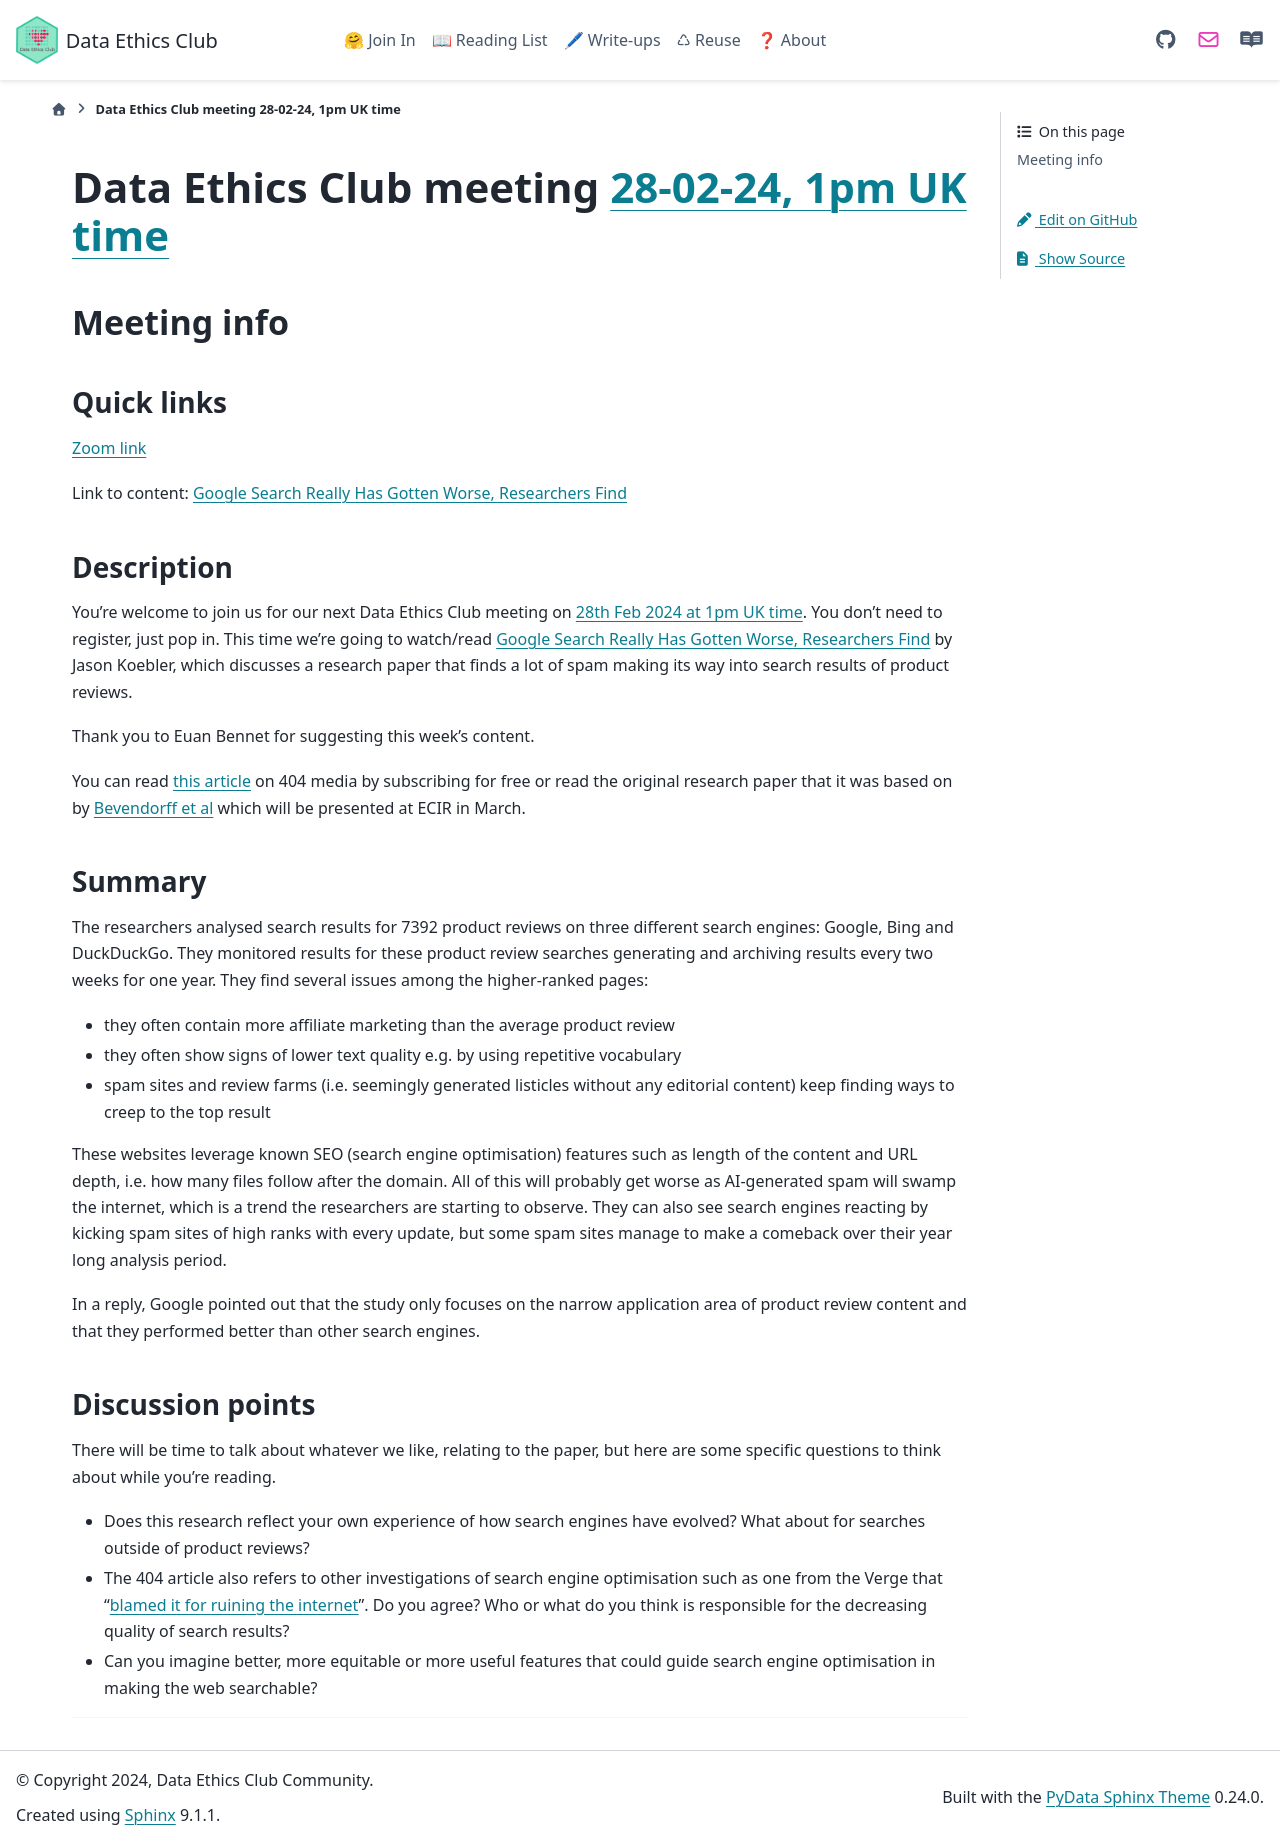

repository: very-good-science/data-ethics-club · page: join_in/meetings/2024/02-feb/28-02-24_meeting.html · generator: sphinx

# Data Ethics Club meeting [28-02-24, 1pm UK time][timedate]

<!-- 
TODO:
- [x] Change to a new branch (DD-MM-YY_meeting)
- [x] Copy this template to meetings/YEAR/DD-MM-YY_meeting.md (put in actual year + date)
- [x] Put in the Event time on: https://www.timeanddate.com/worldclock/fixedform.html and copy result to LINK-TO-TIMEDATE
- [x] Change all ALL-CAPS placeholders in this form
- [x] Update the hyperlinks at the bottom of the template
- [ ] Add link to the new file in meetings.md
- [ ] Update the next-meeting.md file
- [ ] Pull request!
- [ ] Create or edit the calendar invite to copy and paste this info over and send it/send an update.
- [ ] Maybe tweet it? #DataEthicsClub @jgiBristol

Repeat meeting link is currently: https://bristol-ac-uk.zoom.us/j/94475153265


Usual time 13:00-14:00
-->
## Meeting info

### Quick links

[Zoom link][zoom]

Link to content: [Google Search Really Has Gotten Worse, Researchers Find][content]

### Description
You're welcome to join us for our next Data Ethics Club meeting on [28th Feb 2024 at 1pm UK time][timedate]. 
You don't need to register, just pop in. 
This time we're going to watch/read [Google Search Really Has Gotten Worse, Researchers Find][content] by Jason Koebler, which discusses a research paper that finds a lot of spam making its way into search results of product reviews. 

Thank you to Euan Bennet for suggesting this week's content.

You can read [this article](https://www.404media.co/google-search-really-has-gotten-worse-researchers-find/) on 404 media by subscribing for free or read the original research paper that it was based on by [Bevendorff et al](https://downloads.webis.de/publications/papers/bevendorff_2024a.pdf) which will be presented at ECIR in March.

### Summary

The researchers analysed search results for 7392 product reviews on three different search engines: Google, Bing and DuckDuckGo. They monitored results for these product review searches generating and archiving results every two weeks for one year. They find several issues among the higher-ranked pages:

- they often contain more affiliate marketing than the average product review
- they often show signs of lower text quality e.g. by using repetitive vocabulary
- spam sites and review farms (i.e. seemingly generated listicles without any editorial content) keep finding ways to creep to the top result

These websites leverage known SEO (search engine optimisation) features such as length of the content and URL depth, i.e. how many files follow after the domain. All of this will probably get worse as AI-generated spam will swamp the internet, which is a trend the researchers are starting to observe. They can also see search engines reacting by kicking spam sites of high ranks with every update, but some spam sites manage to make a comeback over their year long analysis period.

In a reply, Google pointed out that the study only focuses on the narrow application area of product review content and that they performed better than other search engines.

### Discussion points

There will be time to talk about whatever we like, relating to the paper, but here are some specific questions to think about while you're reading.
- Does this research reflect your own experience of how search engines have evolved? What about for searches outside of product reviews?
- The 404 article also refers to other investigations of search engine optimisation such as one from the Verge that “[blamed it for ruining the internet](https://www.theverge.com/features/23931789/seo-search-engine-optimization-experts-google-results?ref=404media.co)”. Do you agree? Who or what do you think is responsible for the decreasing quality of search results?
- Can you imagine better, more equitable or more useful features that could guide search engine optimisation in making the web searchable?

---

<!--

## Meeting notes

### Who came
Number of people:

### What did we think?
Notes here!
Shall we email the author? If so, who'll send the email?

-->

[timedate]: https://www.timeanddate.com/worldclock/fixedtime.html?msg=Data+Ethics+Club&iso=20240228T13&p1=299&ah=1
[content]: https://www.404media.co/google-search-really-has-gotten-worse-researchers-find/  
[zoom]: https://bristol-ac-uk.zoom.us/j/94475153265  
